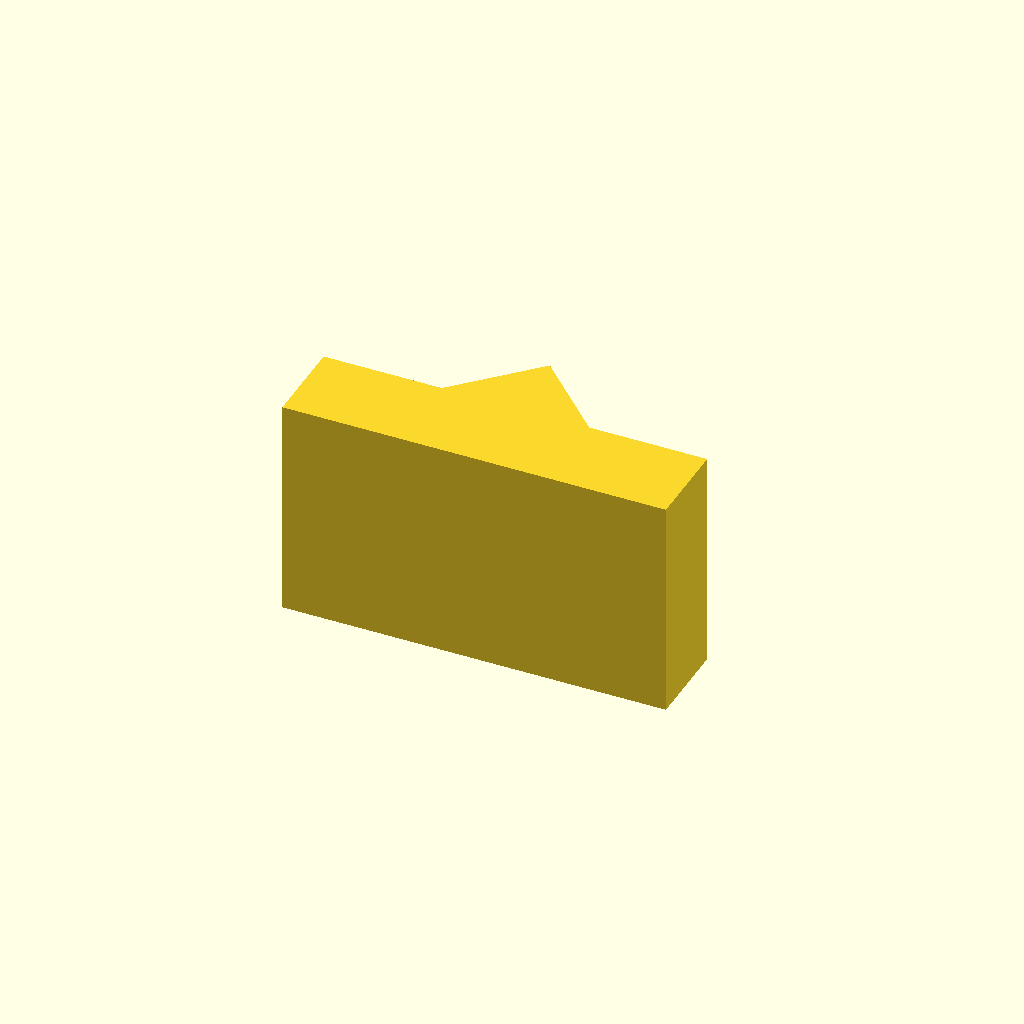
Cell 1 — every parameter at its default value.
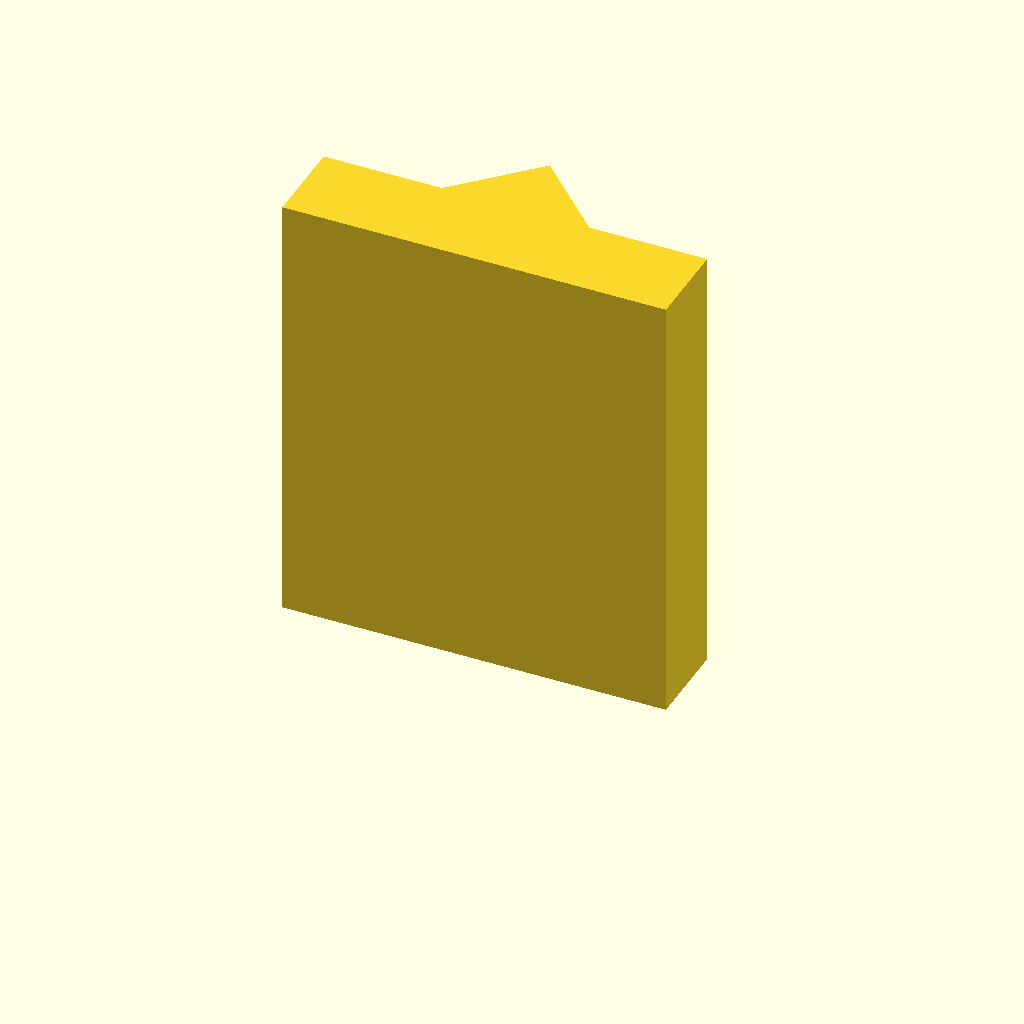
Cell 2: the same model with plate_t = 60.
All cells are drawn from one camera (rotation 55°, 0°, 25°, orthographic, colour scheme Cornfield), so only the parameter changes between them.
Source of the model, optional_data/data/sketch2/vguides/part_0197.scad:
$fn = 32;

// ----------------------------------------------------------------------
// V guide rail: vrib, 52 mm wide
// ----------------------------------------------------------------------

// --- parameters (mm) ---
rail_w = 52;              // rail width, X
base_t = 12;              // base plate thickness
v_depth = 10;             // V feature depth / height
v_half_w = 10;            // half width of the V at the base face
plate_t = 30;             // rail length, Z (the extrusion height)

profile = [[0, 0], [52, 0], [52, 12], [36, 12], [26, 22], [16, 12], [0, 12]];  // primary outline, 7 points, counter clockwise

// --- the one profile operation ---
linear_extrude(height = plate_t) polygon(points = profile);
Parameter table extracted from the source (name, type, default, range or options):
rail_w: number, default 52
base_t: number, default 12
v_depth: number, default 10
v_half_w: number, default 10
plate_t: number, default 30
